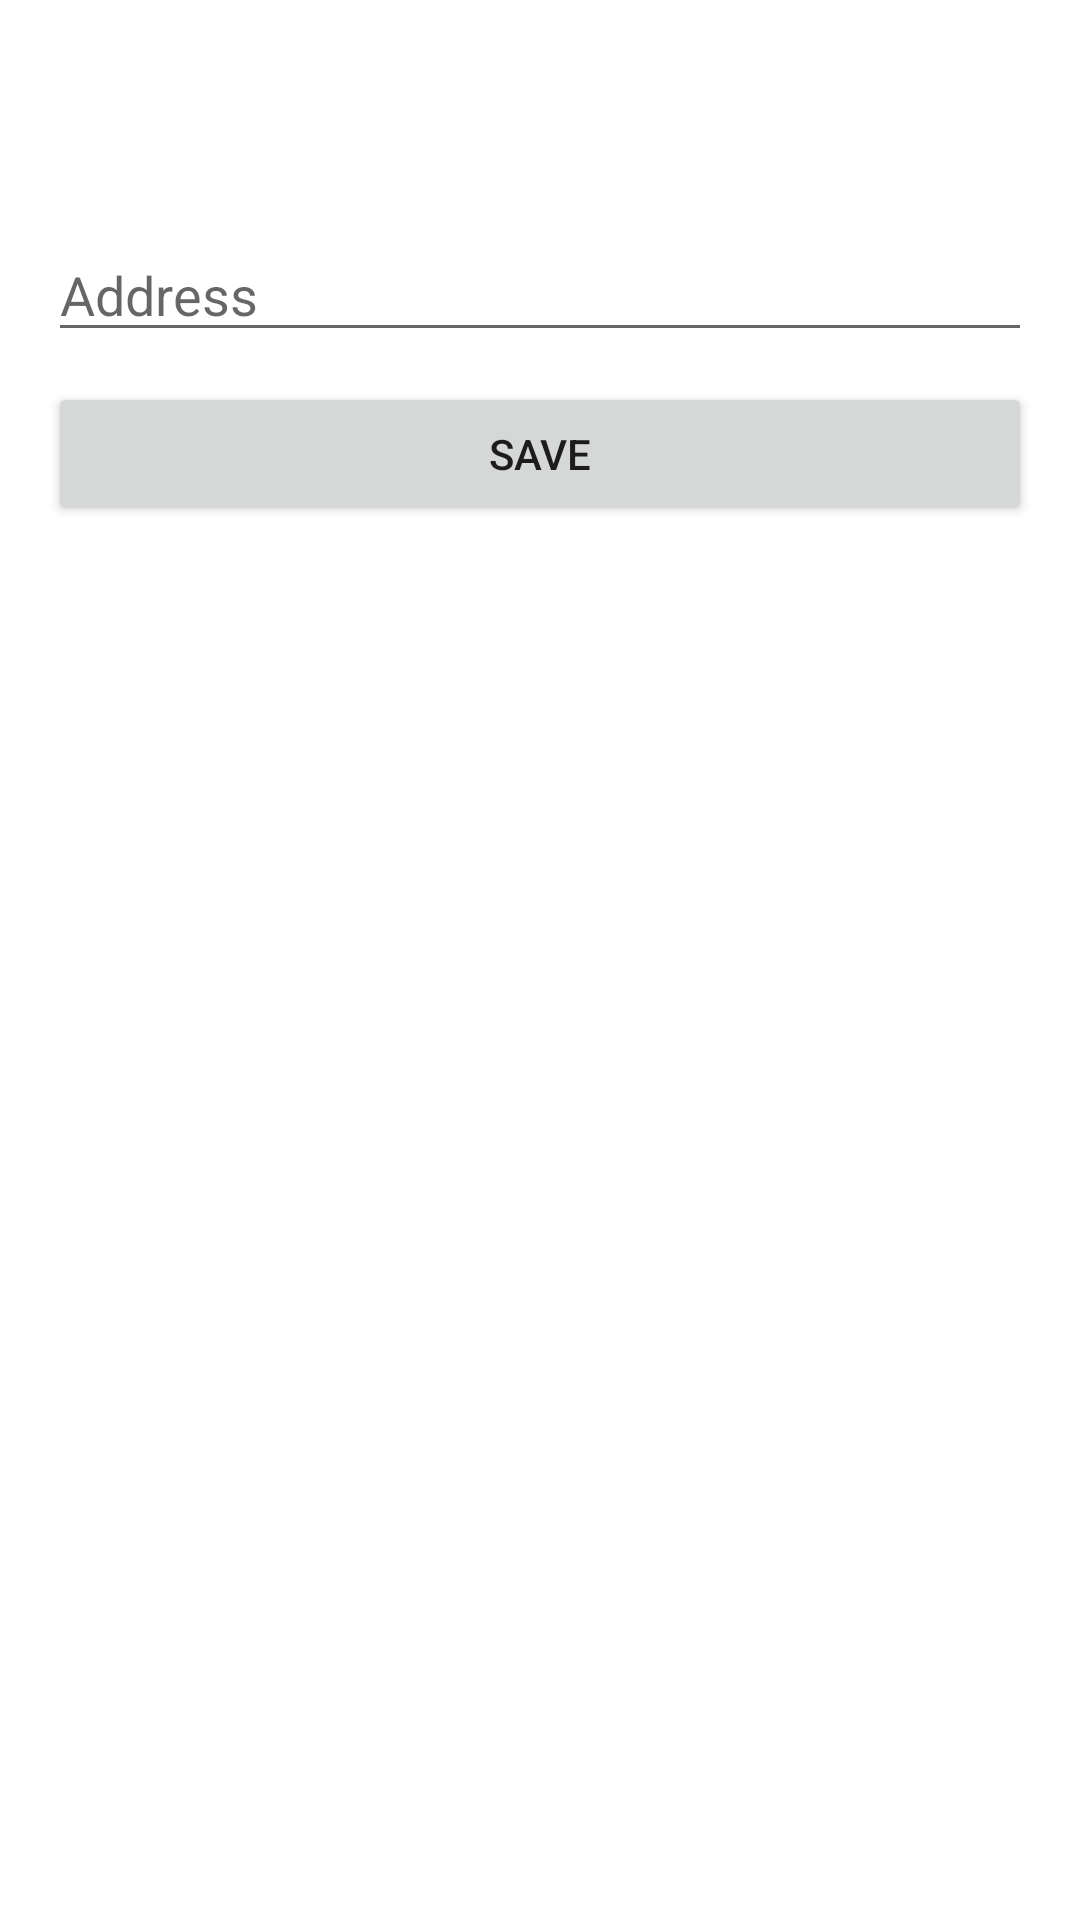

Android layout source for this screen:
<!-- AndroidManifest.xml: application theme Theme.Tamashi -->
<!-- res/layout/activity_address.xml -->
<?xml version="1.0" encoding="utf-8"?>
<RelativeLayout xmlns:android="http://schemas.android.com/apk/res/android"
    xmlns:app="http://schemas.android.com/apk/res-auto"
    xmlns:tools="http://schemas.android.com/tools"
    android:layout_width="match_parent"
    android:layout_height="match_parent"
    tools:context=".AddressActivity">

    <LinearLayout
        android:id="@+id/address_topnav"
        android:layout_width="match_parent"
        android:layout_height="60dp"
        android:orientation="horizontal"
        android:padding="16dp">

        <ImageView
            android:id="@+id/address_back_btn"
            android:layout_gravity="center"
            android:layout_width="30dp"
            android:layout_height="30dp"
            android:src="@drawable/baseline_arrow_back_24"/>

    </LinearLayout>

    <LinearLayout
        android:layout_below="@id/address_topnav"
        android:layout_width="match_parent"
        android:layout_height="match_parent"
        android:orientation="vertical"
        android:padding="16dp">

        <EditText
            android:id="@+id/address_address_et"
            android:layout_width="match_parent"
            android:layout_height="wrap_content"
            android:inputType="textMultiLine"
            android:hint="Address"/>

        <Button
            android:id="@+id/address_save_btn"
            android:layout_marginTop="10dp"
            android:layout_width="match_parent"
            android:layout_height="wrap_content"
            android:text="Save"/>

    </LinearLayout>

</RelativeLayout>
<!-- resources referenced by this layout -->
<resources>
  <style name="Theme.Tamashi" parent="Theme.MaterialComponents.DayNight.NoActionBar">
          
          <item name="colorPrimary">@color/purple_500</item>
          <item name="colorPrimaryVariant">@color/purple_700</item>
          <item name="colorOnPrimary">@color/white</item>
          
          <item name="colorSecondary">@color/teal_200</item>
          <item name="colorSecondaryVariant">@color/teal_700</item>
          <item name="colorOnSecondary">@color/black</item>
          
          <item name="android:statusBarColor">?attr/colorPrimaryVariant</item>
          
      </style>
  <!-- not gathered from this repository: default colours our renderer supplied (Android Studio template values) -->
  <color name="purple_500">#FF6200EE</color>
  <color name="purple_700">#FF3700B3</color>
  <color name="teal_200">#FF03DAC5</color>
  <color name="teal_700">#FF018786</color>
  <color name="black">#FF000000</color>
  <color name="white">#FFFFFFFF</color>
</resources>
